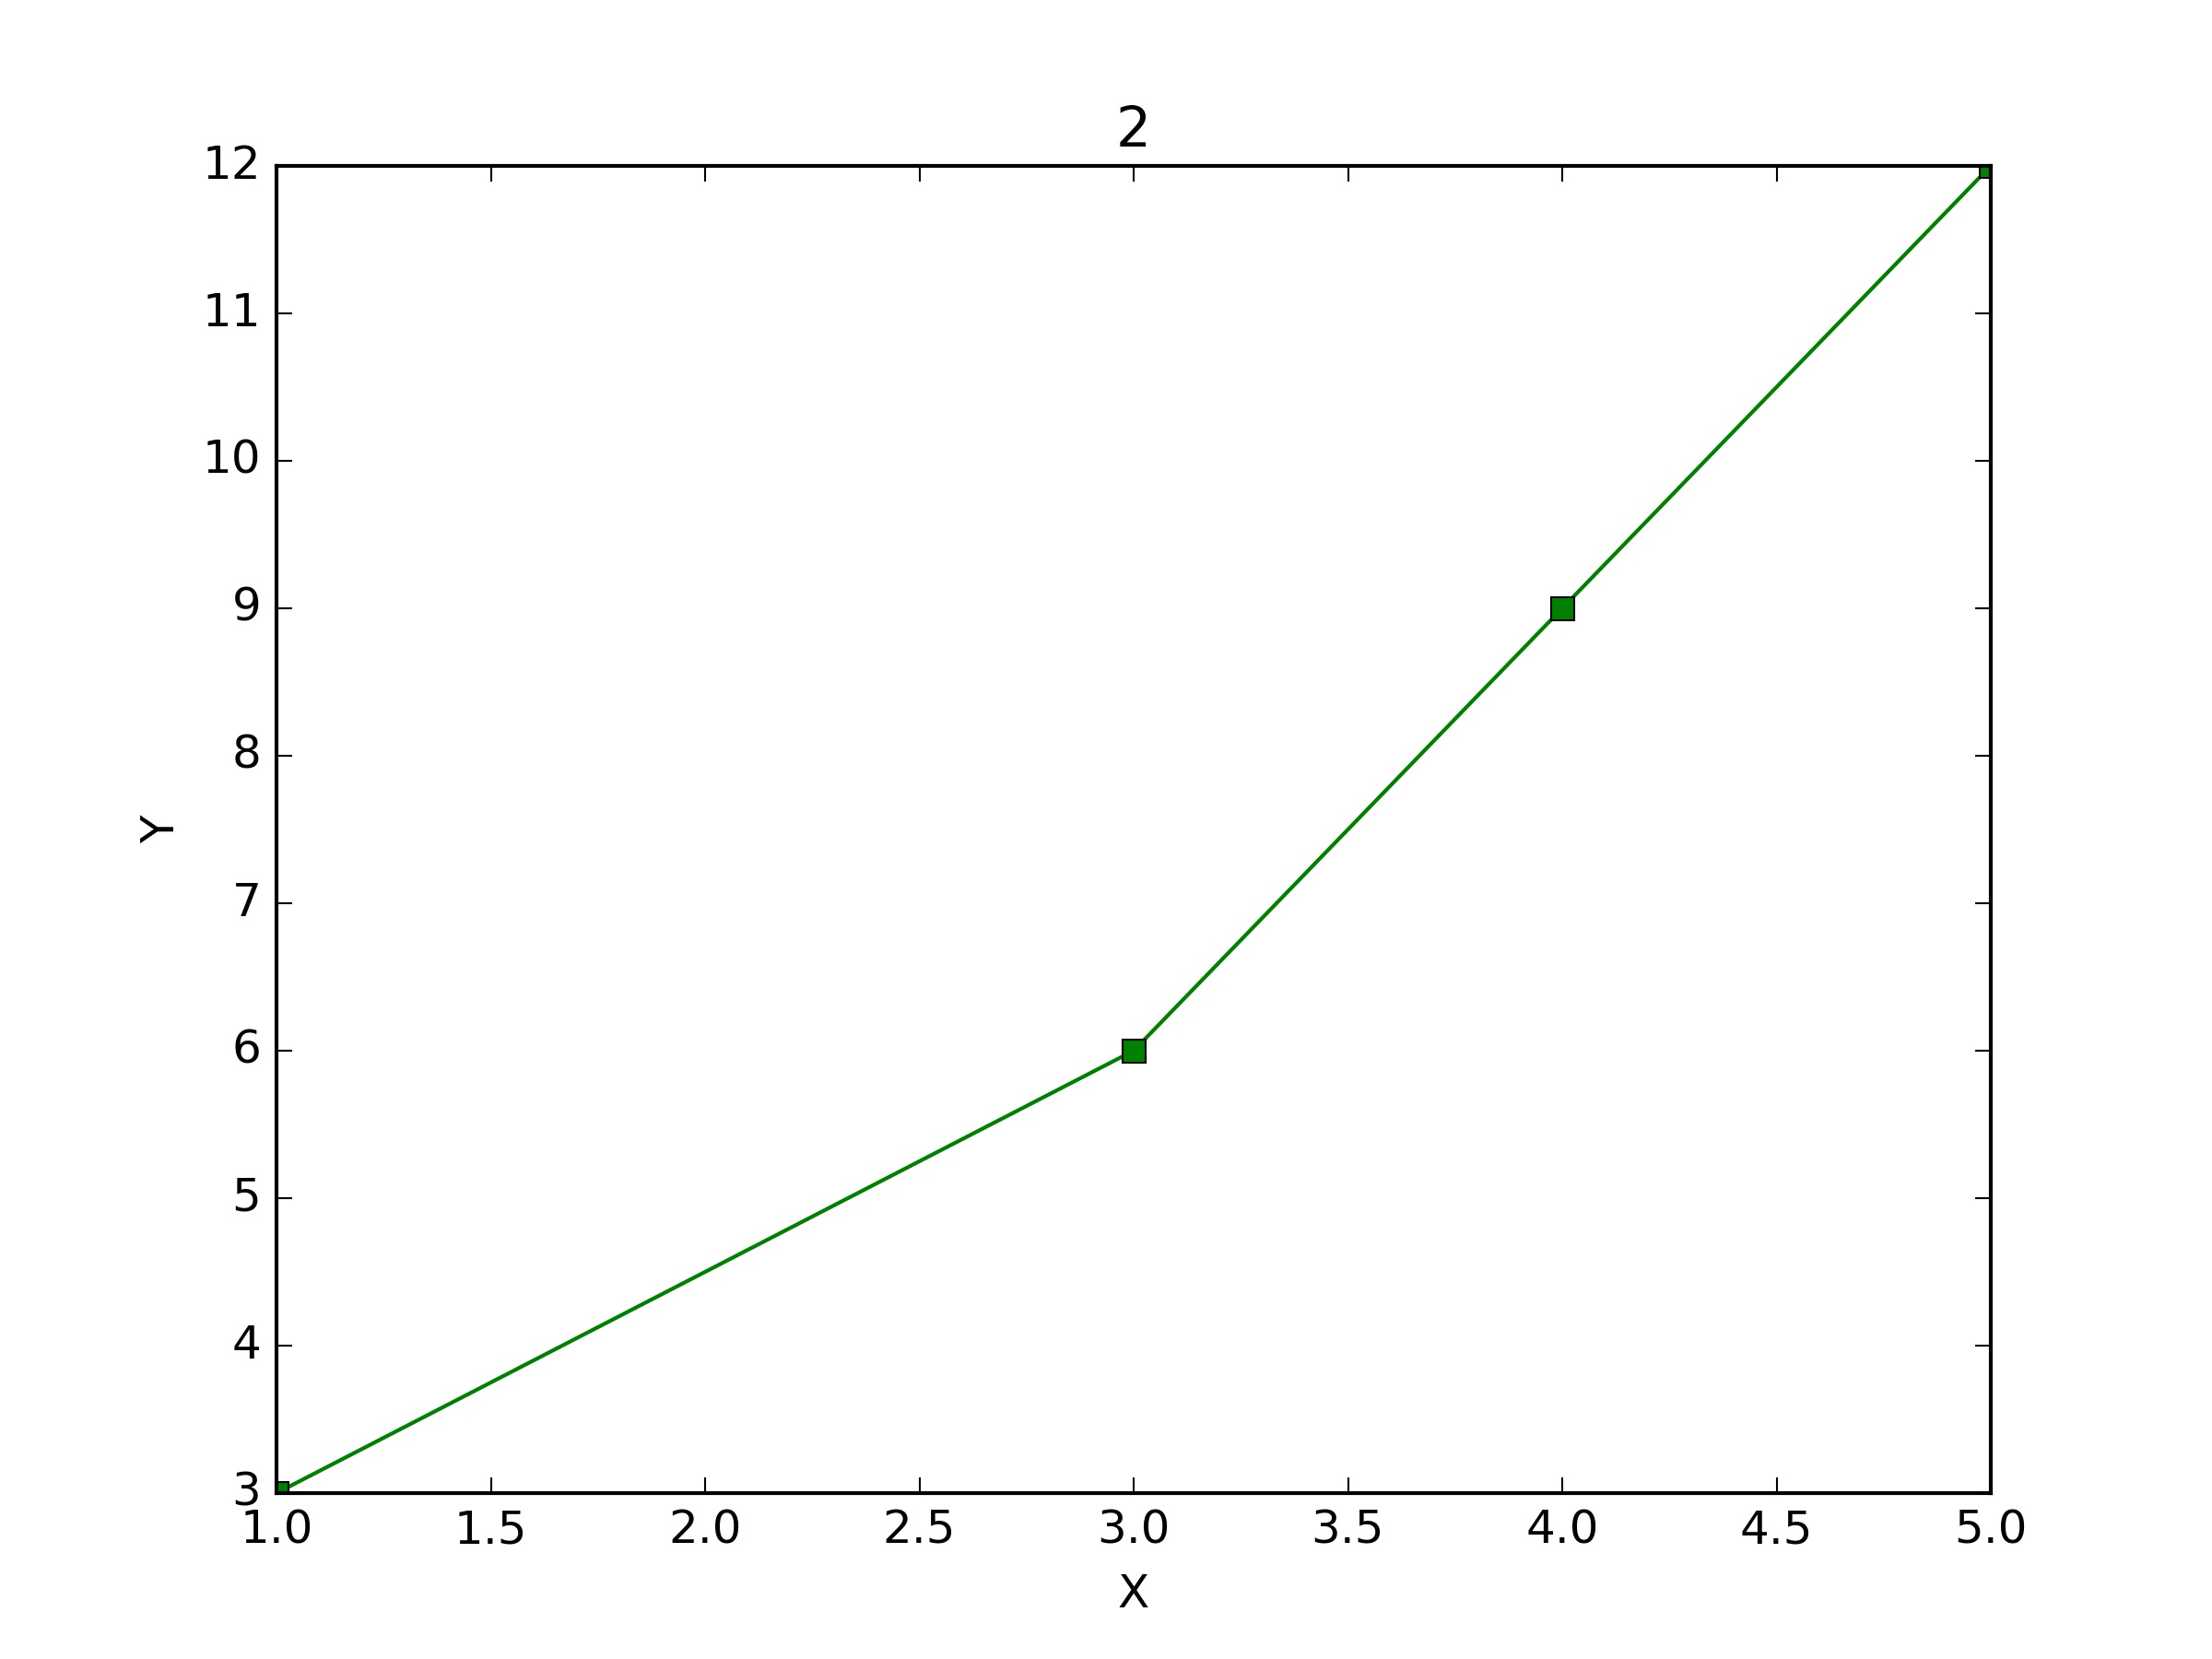

Here is the Python script that generated this plot:
import matplotlib.pyplot as plt

def myplot(x,y,fname=None, **kwargs):
    "make plot of x,y. save to fname if not None. Provide keywords to plot."
    plt.plot(x,y,**kwargs)
    plt.xlabel('X')
    plt.ylabel('Y')
    plt.title('2')
    if fname:
        plt.savefig(fname,dpi=300)
    else:
        plt.show()

x=[1,3,4,5]
y=[3,6,9,12]

myplot(x,y,'2.jpg',color='green',marker='s')

# you can use a dictionary as kwargs
# d={'color':'magenta', 'marker':'d'}

#myplot(x,y,'2.jpg',**d)
